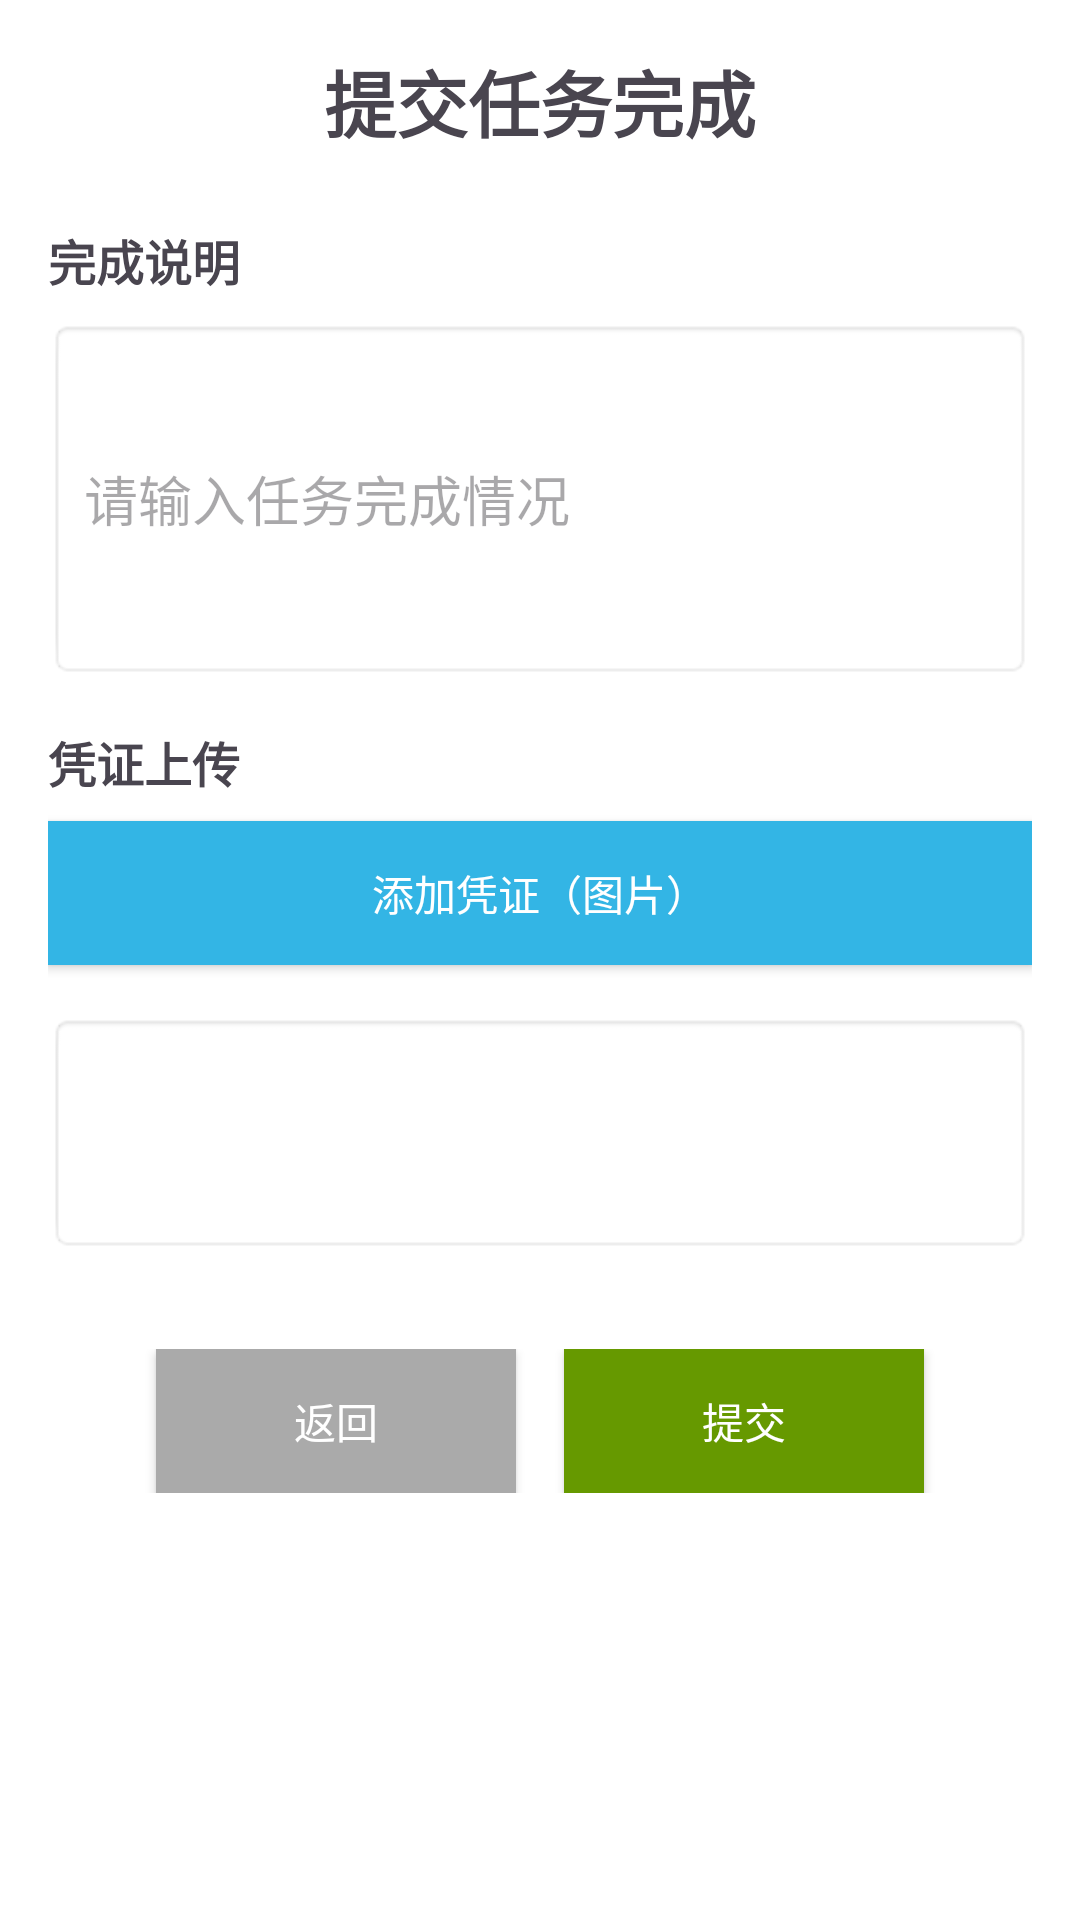

This screen was rendered from an Android layout file. Write that file and the resources it references.
<!-- AndroidManifest.xml: application theme Theme.Zealinklyvolunteer -->
<!-- res/layout/activity_task_submit.xml -->
<?xml version="1.0" encoding="utf-8"?>
<LinearLayout xmlns:android="http://schemas.android.com/apk/res/android"
    android:layout_width="match_parent"
    android:layout_height="match_parent"
    android:orientation="vertical"
    android:padding="16dp"
    android:background="@android:color/white">

    
    <TextView
        android:layout_width="match_parent"
        android:layout_height="wrap_content"
        android:text="提交任务完成"
        android:textSize="24sp"
        android:textStyle="bold"
        android:gravity="center"
        android:layout_marginBottom="24dp" />

    
    <TextView
        android:layout_width="match_parent"
        android:layout_height="wrap_content"
        android:text="完成说明"
        android:textSize="16sp"
        android:textStyle="bold"
        android:layout_marginBottom="8dp" />

    <EditText
        android:id="@+id/et_note"
        android:layout_width="match_parent"
        android:layout_height="120dp"
        android:hint="请输入任务完成情况"
        android:inputType="textMultiLine"
        android:lines="4"
        android:padding="12dp"
        android:background="@android:drawable/editbox_background"
        android:layout_marginBottom="16dp" />

    
    <TextView
        android:layout_width="match_parent"
        android:layout_height="wrap_content"
        android:text="凭证上传"
        android:textSize="16sp"
        android:textStyle="bold"
        android:layout_marginBottom="8dp" />

    <Button
        android:id="@+id/btn_add_evidence"
        android:layout_width="match_parent"
        android:layout_height="wrap_content"
        android:text="添加凭证（图片）"
        android:background="@android:color/holo_blue_light"
        android:textColor="@android:color/white"
        android:padding="12dp"
        android:layout_marginBottom="16dp" />

    
    <LinearLayout
        android:id="@+id/ll_evidences"
        android:layout_width="match_parent"
        android:layout_height="wrap_content"
        android:orientation="vertical"
        android:background="@android:drawable/editbox_background"
        android:padding="12dp"
        android:minHeight="80dp"
        android:layout_marginBottom="24dp" />

    
    <LinearLayout
        android:layout_width="match_parent"
        android:layout_height="wrap_content"
        android:orientation="horizontal"
        android:gravity="center"
        android:layout_marginTop="8dp">

        <Button
            android:id="@+id/btn_back"
            android:layout_width="120dp"
            android:layout_height="wrap_content"
            android:text="返回"
            android:background="@android:color/darker_gray"
            android:textColor="@android:color/white"
            android:padding="12dp"
            android:layout_marginRight="16dp" />

        <Button
            android:id="@+id/btn_submit"
            android:layout_width="120dp"
            android:layout_height="wrap_content"
            android:text="提交"
            android:background="@android:color/holo_green_dark"
            android:textColor="@android:color/white"
            android:padding="12dp" />

    </LinearLayout>

</LinearLayout>
<!-- resources referenced by this layout -->
<resources>
  <style name="Theme.Zealinklyvolunteer" parent="Base.Theme.Zealinklyvolunteer" />
  <style name="Base.Theme.Zealinklyvolunteer" parent="Theme.Material3.DayNight.NoActionBar">
          
          
      </style>
</resources>
